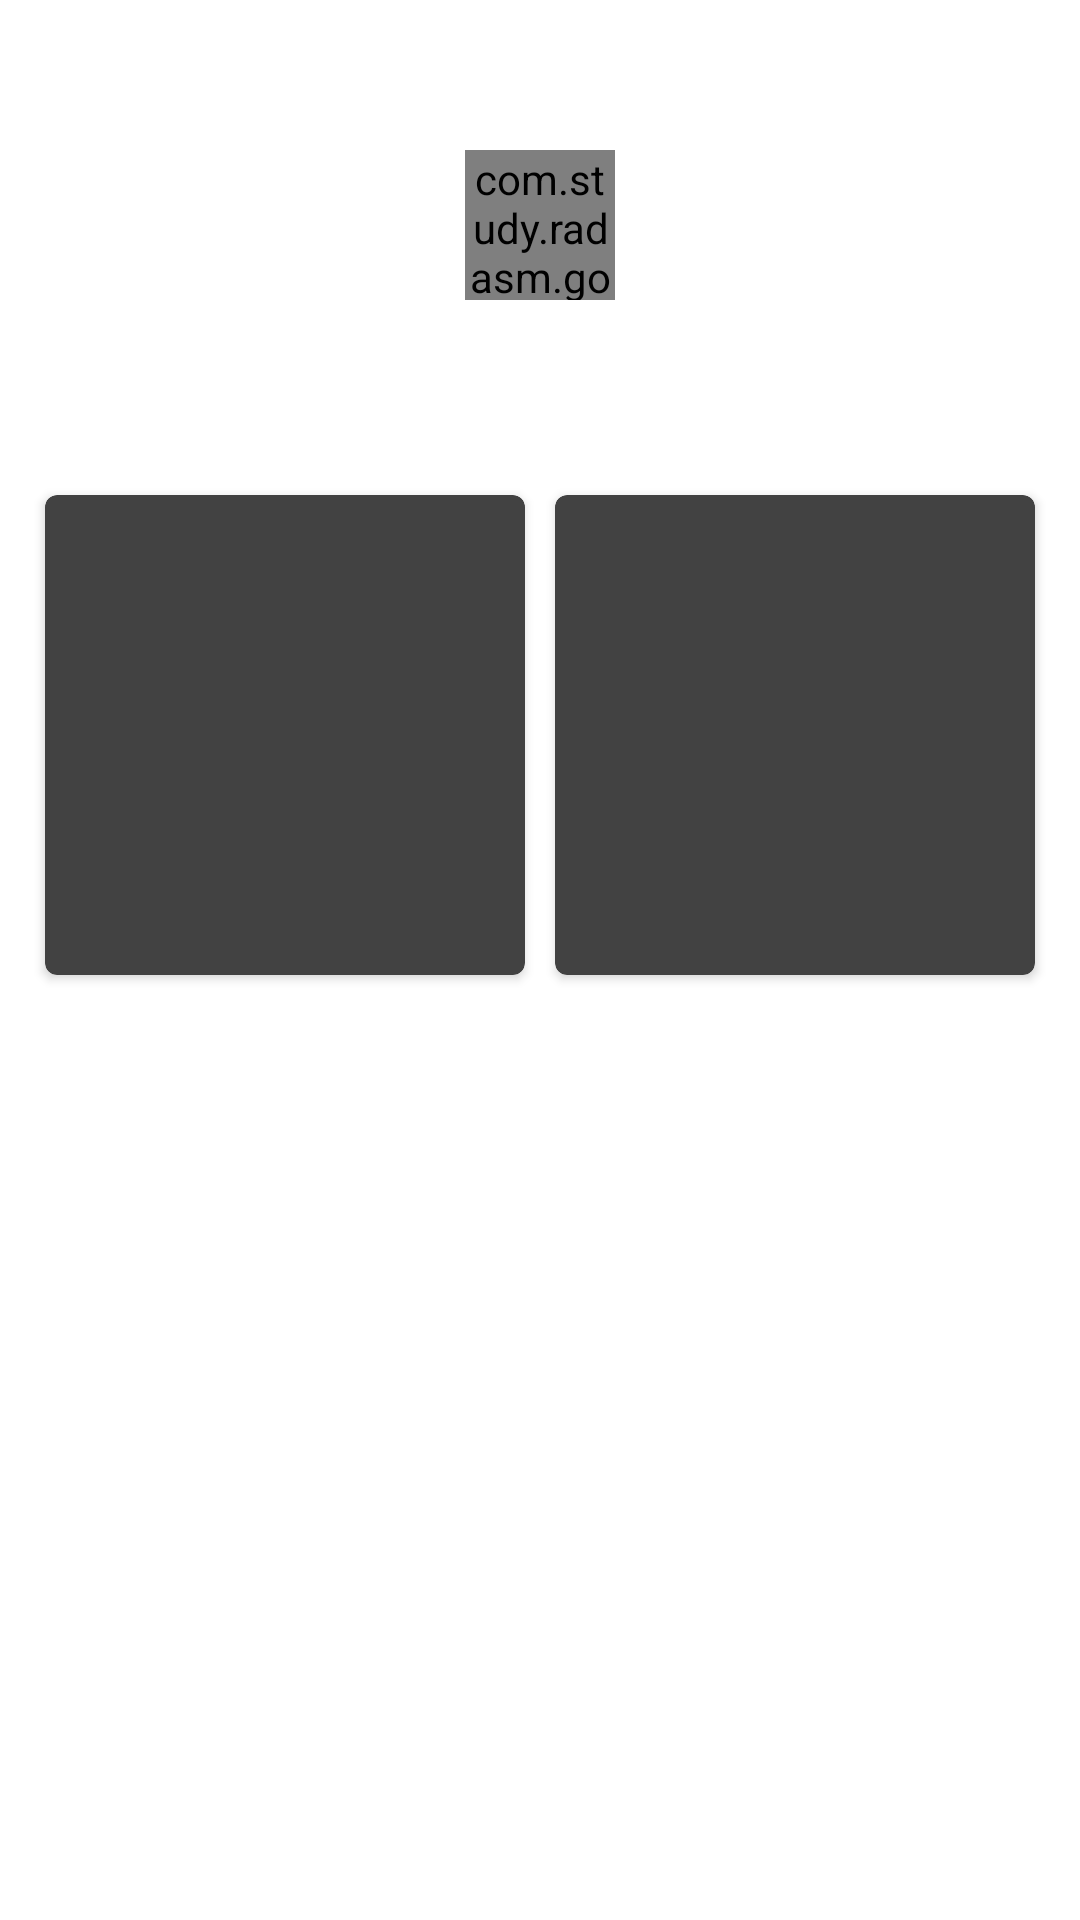

Write the Android layout XML for this screen, with the resource values it uses.
<!-- AndroidManifest.xml: application theme AppTheme -->
<!-- res/layout/view_indivual.xml -->
<?xml version="1.0" encoding="utf-8"?>
<RelativeLayout xmlns:android="http://schemas.android.com/apk/res/android"
    xmlns:radasm="http://schemas.android.com/apk/res/com.study.radasm.go"
    android:layout_width="match_parent"
    android:layout_height="match_parent">

    <RelativeLayout
        android:id="@+id/relativeLayout"
        android:layout_width="match_parent"
        android:layout_height="150sp"
        android:background="@mipmap/userinfo_bg">

        <com.study.radasm.go.Views.CircleView
            android:layout_width="50dp"
            android:layout_height="50dp"
            android:layout_centerHorizontal="true"
            android:layout_centerVertical="true"
            radasm:src="@mipmap/ic_launcher" />


    </RelativeLayout>


    <android.support.v7.widget.CardView xmlns:card_view="http://schemas.android.com/apk/res-auto"
        android:id="@+id/cv_myFriends"
        android:layout_width="160dp"
        android:layout_height="160dp"
        android:layout_alignParentLeft="true"
        android:layout_alignParentStart="true"
        android:layout_below="@+id/relativeLayout"
        android:layout_margin="15dp"
        android:background="?android:attr/selectableItemBackground"
        android:elevation="5dp"
        card_view:cardCornerRadius="4dp">

    </android.support.v7.widget.CardView>

    <android.support.v7.widget.CardView xmlns:card_view="http://schemas.android.com/apk/res-auto"
        android:id="@+id/cv_goManual"
        android:layout_width="160dp"
        android:layout_height="160dp"
        android:layout_alignParentEnd="true"
        android:layout_alignParentRight="true"
        android:layout_below="@+id/relativeLayout"
        android:layout_margin="15dp"
        android:elevation="5dp"
        card_view:cardCornerRadius="4dp">

    </android.support.v7.widget.CardView>


</RelativeLayout>
<!-- resources referenced by this layout -->
<resources>
  <style name="AppTheme" parent="AppTheme.Base">
  
  
      </style>
  <style name="AppTheme.Base" parent="Theme.AppCompat">
  
          
          <item name="colorPrimaryDark">@color/primaryColor</item>
          
          <item name="colorPrimary">@color/primary</item>
  
          
          <item name="android:windowBackground">@color/windowbackground</item>
  
          
          <item name="windowActionBar">false</item>
  
          <item name="android:windowNoTitle">true</item>
  
      </style>
  <color name="primaryColor">#99FF6100</color>
  <color name="primary">#FF6100</color>
  <color name="windowbackground">#FFF</color>
</resources>
